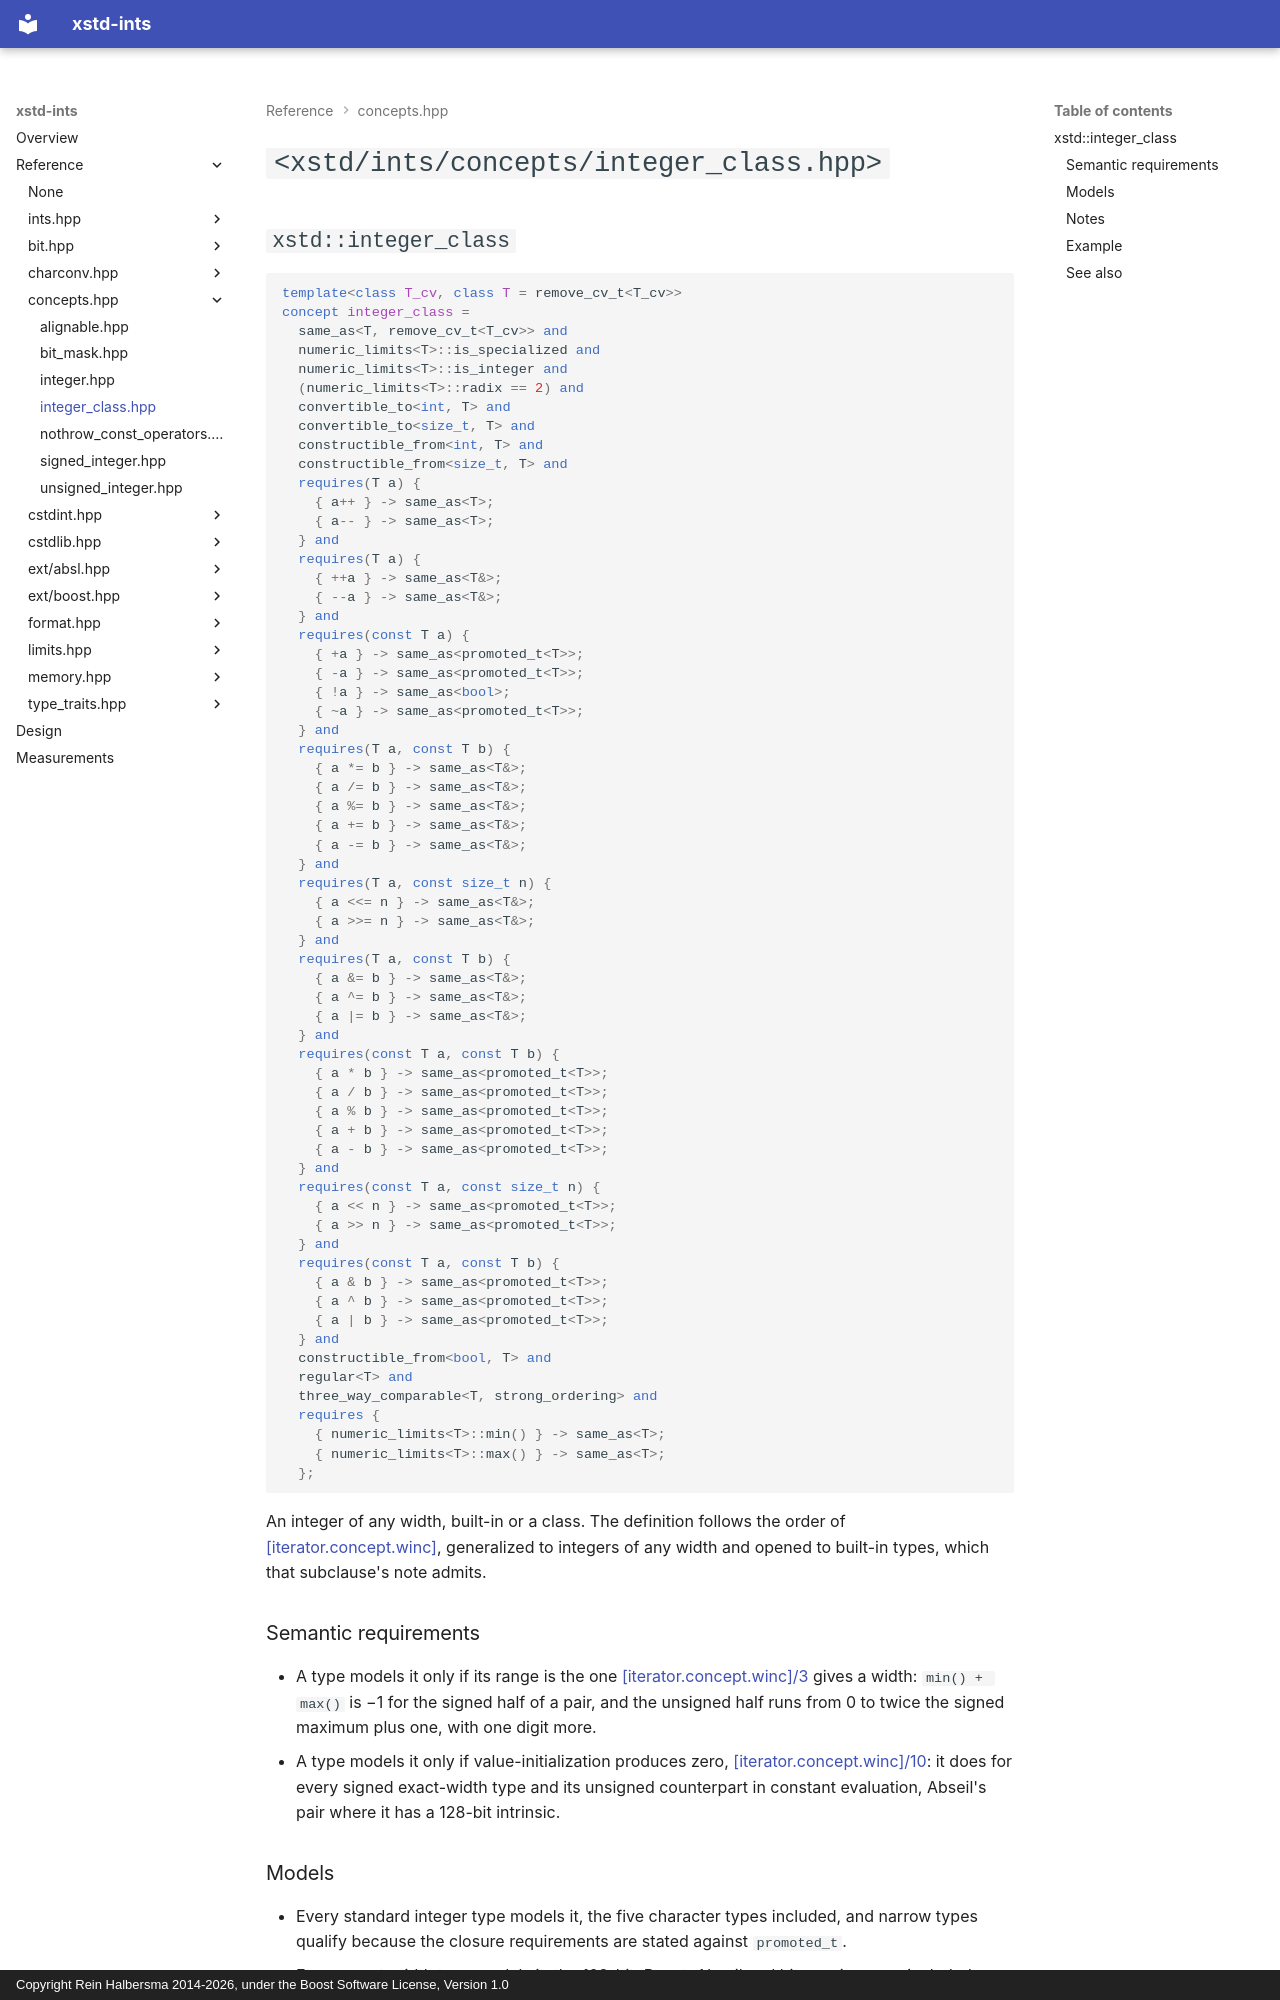

repository: rhalbersma/xstd-ints · page: reference/concepts/integer_class/index.html · generator: mkdocs · copyright: Copyright Rein Halbersma 2014-2026, under the Boost Software License, Version 1.0

# `<xstd/ints/concepts/integer_class.hpp>`

## `xstd::integer_class`

```cpp
template<class T_cv, class T = remove_cv_t<T_cv>>
concept integer_class =
  same_as<T, remove_cv_t<T_cv>> and
  numeric_limits<T>::is_specialized and
  numeric_limits<T>::is_integer and
  (numeric_limits<T>::radix == 2) and
  convertible_to<int, T> and
  convertible_to<size_t, T> and
  constructible_from<int, T> and
  constructible_from<size_t, T> and
  requires(T a) {
    { a++ } -> same_as<T>;
    { a-- } -> same_as<T>;
  } and
  requires(T a) {
    { ++a } -> same_as<T&>;
    { --a } -> same_as<T&>;
  } and
  requires(const T a) {
    { +a } -> same_as<promoted_t<T>>;
    { -a } -> same_as<promoted_t<T>>;
    { !a } -> same_as<bool>;
    { ~a } -> same_as<promoted_t<T>>;
  } and
  requires(T a, const T b) {
    { a *= b } -> same_as<T&>;
    { a /= b } -> same_as<T&>;
    { a %= b } -> same_as<T&>;
    { a += b } -> same_as<T&>;
    { a -= b } -> same_as<T&>;
  } and
  requires(T a, const size_t n) {
    { a <<= n } -> same_as<T&>;
    { a >>= n } -> same_as<T&>;
  } and
  requires(T a, const T b) {
    { a &= b } -> same_as<T&>;
    { a ^= b } -> same_as<T&>;
    { a |= b } -> same_as<T&>;
  } and
  requires(const T a, const T b) {
    { a * b } -> same_as<promoted_t<T>>;
    { a / b } -> same_as<promoted_t<T>>;
    { a % b } -> same_as<promoted_t<T>>;
    { a + b } -> same_as<promoted_t<T>>;
    { a - b } -> same_as<promoted_t<T>>;
  } and
  requires(const T a, const size_t n) {
    { a << n } -> same_as<promoted_t<T>>;
    { a >> n } -> same_as<promoted_t<T>>;
  } and
  requires(const T a, const T b) {
    { a & b } -> same_as<promoted_t<T>>;
    { a ^ b } -> same_as<promoted_t<T>>;
    { a | b } -> same_as<promoted_t<T>>;
  } and
  constructible_from<bool, T> and
  regular<T> and
  three_way_comparable<T, strong_ordering> and
  requires {
    { numeric_limits<T>::min() } -> same_as<T>;
    { numeric_limits<T>::max() } -> same_as<T>;
  };
```

An integer of any width, built-in or a class. The definition follows the order of
[[iterator.concept.winc]](https://eel.is/c++draft/iterator.concept.winc), generalized to integers of any width and
opened to built-in types, which that subclause's note admits.

### Semantic requirements

- A type models it only if its range is the one
  [[iterator.concept.winc]/3](https://eel.is/c++draft/iterator.concept.winc#3) gives a width: `min() + max()` is −1
  for the signed half of a pair, and the unsigned half runs from 0 to twice the signed maximum plus one, with one digit
  more.
- A type models it only if value-initialization produces zero,
  [[iterator.concept.winc]/10](https://eel.is/c++draft/iterator.concept.winc#10): it does for every signed exact-width
  type and its unsigned counterpart in constant evaluation, Abseil's pair where it has a 128-bit intrinsic.
